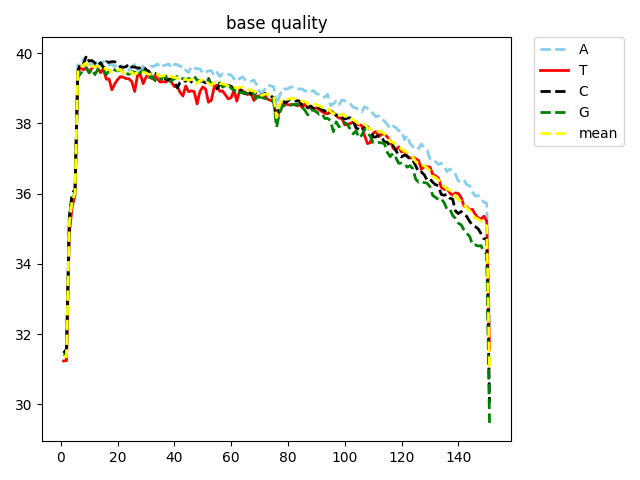

The file beside this chart, header and first rows:
pos, A, T, C, G, mean
1, 31.48, 31.23, 31.46, 31.43, 31.37
2, 31.31, 31.25, 31.57, 31.38, 31.36
3, 35.39, 34.87, 35.33, 35.2, 35.18
4, 35.83, 35.63, 36.01, 35.82, 35.79
5, 36.06, 35.95, 36.12, 36.02, 36.02
6, 39.67, 39.44, 39.5, 39.32, 39.51
7, 39.63, 39.61, 39.73, 39.43, 39.59
8, 39.84, 39.52, 39.68, 39.53, 39.67
9, 39.62, 39.59, 39.93, 39.58, 39.72
10, 39.66, 39.46, 39.77, 39.44, 39.58
11, 39.7, 39.58, 39.79, 39.54, 39.63
12, 39.66, 39.64, 39.72, 39.39, 39.61
13, 39.79, 39.6, 39.64, 39.53, 39.64
14, 39.63, 39.44, 39.73, 39.55, 39.59
15, 39.76, 39.56, 39.59, 39.51, 39.62
16, 39.72, 39.26, 39.75, 39.39, 39.53
17, 39.66, 39.27, 39.74, 39.51, 39.53
18, 39.69, 38.96, 39.76, 39.55, 39.45
19, 39.62, 39.13, 39.76, 39.52, 39.48
20, 39.68, 39.25, 39.69, 39.49, 39.52
21, 39.69, 39.33, 39.61, 39.53, 39.54
22, 39.42, 39.32, 39.6, 39.46, 39.43
23, 39.47, 39.28, 39.61, 39.42, 39.43
24, 39.53, 39.27, 39.7, 39.4, 39.46
25, 39.61, 39.19, 39.6, 39.47, 39.46
26, 39.68, 38.91, 39.61, 39.46, 39.4
27, 39.51, 39.36, 39.58, 39.38, 39.45
28, 39.53, 39.4, 39.58, 39.45, 39.49
29, 39.63, 39.13, 39.62, 39.51, 39.46
30, 39.47, 39.31, 39.54, 39.46, 39.44
31, 39.35, 39.44, 39.48, 39.31, 39.39
32, 39.63, 39.28, 39.37, 39.34, 39.41
33, 39.63, 39.34, 39.43, 39.23, 39.42
34, 39.69, 39.27, 39.4, 39.21, 39.41
35, 39.59, 39.18, 39.33, 39.23, 39.34
36, 39.64, 39.19, 39.18, 39.33, 39.35
37, 39.66, 39.18, 39.27, 39.35, 39.37
38, 39.7, 39.27, 39.23, 39.16, 39.37
39, 39.58, 39.17, 39.27, 39.23, 39.33
40, 39.69, 39.05, 39.17, 39.27, 39.31
41, 39.68, 39.05, 39.02, 39.34, 39.29
42, 39.62, 38.89, 39.17, 39.27, 39.24
43, 39.65, 38.78, 39.22, 39.28, 39.23
44, 39.51, 39.07, 39.2, 39.25, 39.26
45, 39.45, 38.9, 39.25, 39.28, 39.22
46, 39.62, 38.93, 39.18, 39.26, 39.26
47, 39.58, 38.91, 39.16, 39.34, 39.25
48, 39.56, 38.56, 39.21, 39.24, 39.13
49, 39.56, 38.91, 39.23, 39.2, 39.22
50, 39.43, 39.04, 39.2, 39.25, 39.23
51, 39.48, 38.98, 39.16, 39.23, 39.21
52, 39.49, 38.6, 39.28, 39.24, 39.13
53, 39.51, 38.66, 39.1, 39.1, 39.09
54, 39.36, 39.02, 39.13, 39.11, 39.16
55, 39.45, 39.09, 38.98, 39.12, 39.18
56, 39.34, 38.92, 39.13, 39.16, 39.13
57, 39.42, 38.93, 39.11, 39.04, 39.13
58, 39.42, 38.81, 39.1, 39.08, 39.1
59, 39.4, 38.7, 39.09, 39.1, 39.07
60, 39.38, 38.74, 39.06, 39, 39.05
... 91 more rows
